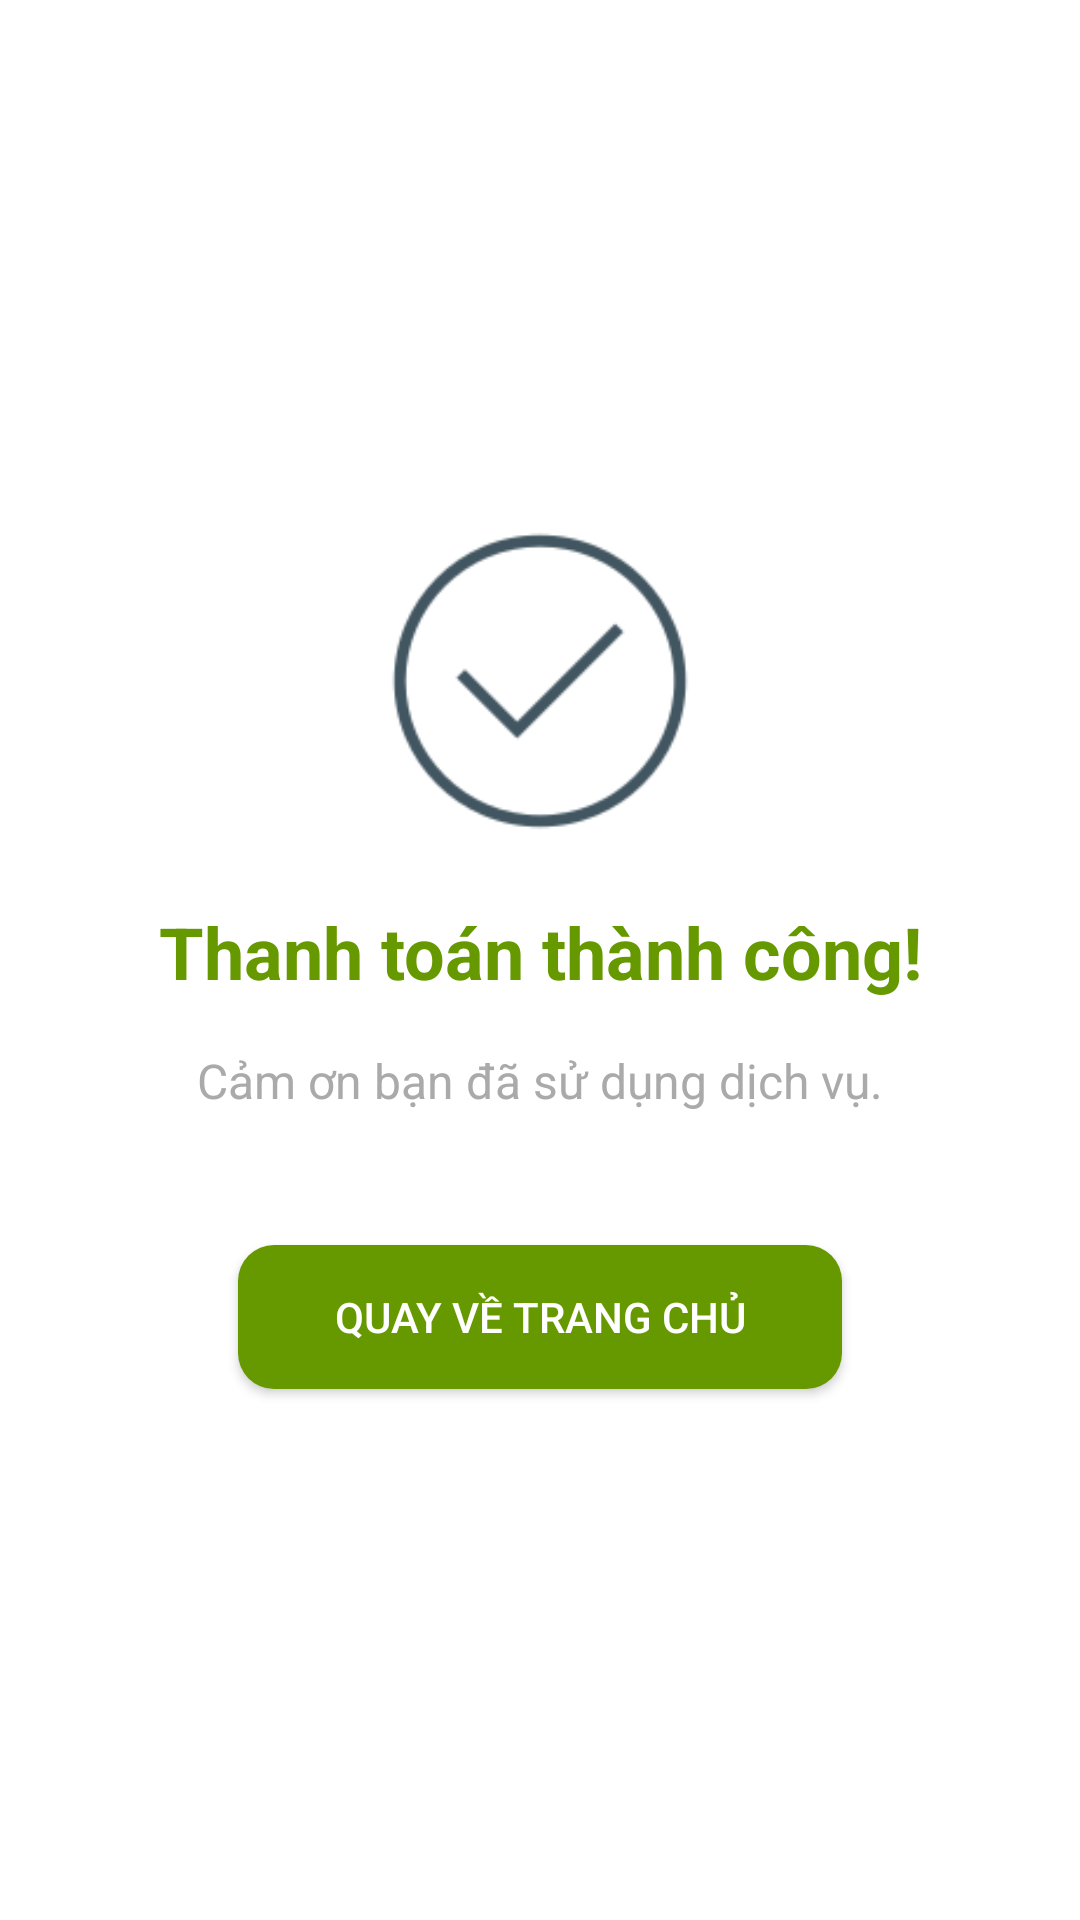

Produce the Android XML layout that renders to this screen, including the resource entries it uses.
<!-- AndroidManifest.xml: application theme Theme.TravelApp -->
<!-- res/layout/activity_payment_notification.xml -->
<?xml version="1.0" encoding="utf-8"?>
<LinearLayout xmlns:android="http://schemas.android.com/apk/res/android"
    xmlns:tools="http://schemas.android.com/tools"
    android:id="@+id/payment_notify_layout"
    android:layout_width="match_parent"
    android:layout_height="match_parent"
    android:orientation="vertical"
    android:gravity="center"
    android:background="@android:color/white"
    android:padding="32dp"
    tools:context=".payment.ui.PaymentNotificationActivity">

    
    <ImageView
        android:id="@+id/imgSuccess"
        android:layout_width="100dp"
        android:layout_height="100dp"
        android:src="@drawable/done_ok_right_success_tick_icon"
        android:layout_marginBottom="24dp" />


    
    <TextView
        android:id="@+id/tvNotify"
        android:layout_width="wrap_content"
        android:layout_height="wrap_content"
        android:text="Thanh toán thành công!"
        android:textSize="24sp"
        android:textStyle="bold"
        android:textColor="@android:color/holo_green_dark"
        android:gravity="center"
        android:layout_marginBottom="16dp" />

    
    <TextView
        android:id="@+id/tvDescription"
        android:layout_width="wrap_content"
        android:layout_height="wrap_content"
        android:text="Cảm ơn bạn đã sử dụng dịch vụ."
        android:textSize="16sp"
        android:textColor="@android:color/darker_gray"
        android:gravity="center"
        android:layout_marginBottom="32dp" />

    
    <Button
        android:id="@+id/btnBackToHome"
        android:layout_width="wrap_content"
        android:layout_height="wrap_content"
        android:text="Quay về trang chủ"
        android:textColor="@android:color/white"
        android:background="@drawable/button_outline_green"
        android:paddingStart="32dp"
        android:paddingEnd="32dp"
        android:paddingTop="12dp"
        android:paddingBottom="12dp"
        android:layout_marginTop="12dp"/>




</LinearLayout>
<!-- resources referenced by this layout -->
<resources>
  <!-- drawable button_outline_green (drawable) -->
  <?xml version="1.0" encoding="utf-8"?>
  <selector xmlns:android="http://schemas.android.com/apk/res/android">
      <item android:state_enabled="true">
          <shape android:shape="rectangle">
              <solid android:color="@color/holo_green_dark" />
              <corners android:radius="12dp" />
          </shape>
      </item>
  </selector>
  <!-- drawable done_ok_right_success_tick_icon: png bitmap (drawable-hdpi, 1777 bytes) -->
  <style name="Theme.TravelApp" parent="Base.Theme.TravelApp" />
  <color name="holo_green_dark">#669900</color>
  <style name="Base.Theme.TravelApp" parent="Theme.Material3.DayNight.NoActionBar">
          
           <item name="colorPrimary">@color/primary</item>
      </style>
  <color name="primary">#6A7CFF</color>
</resources>
